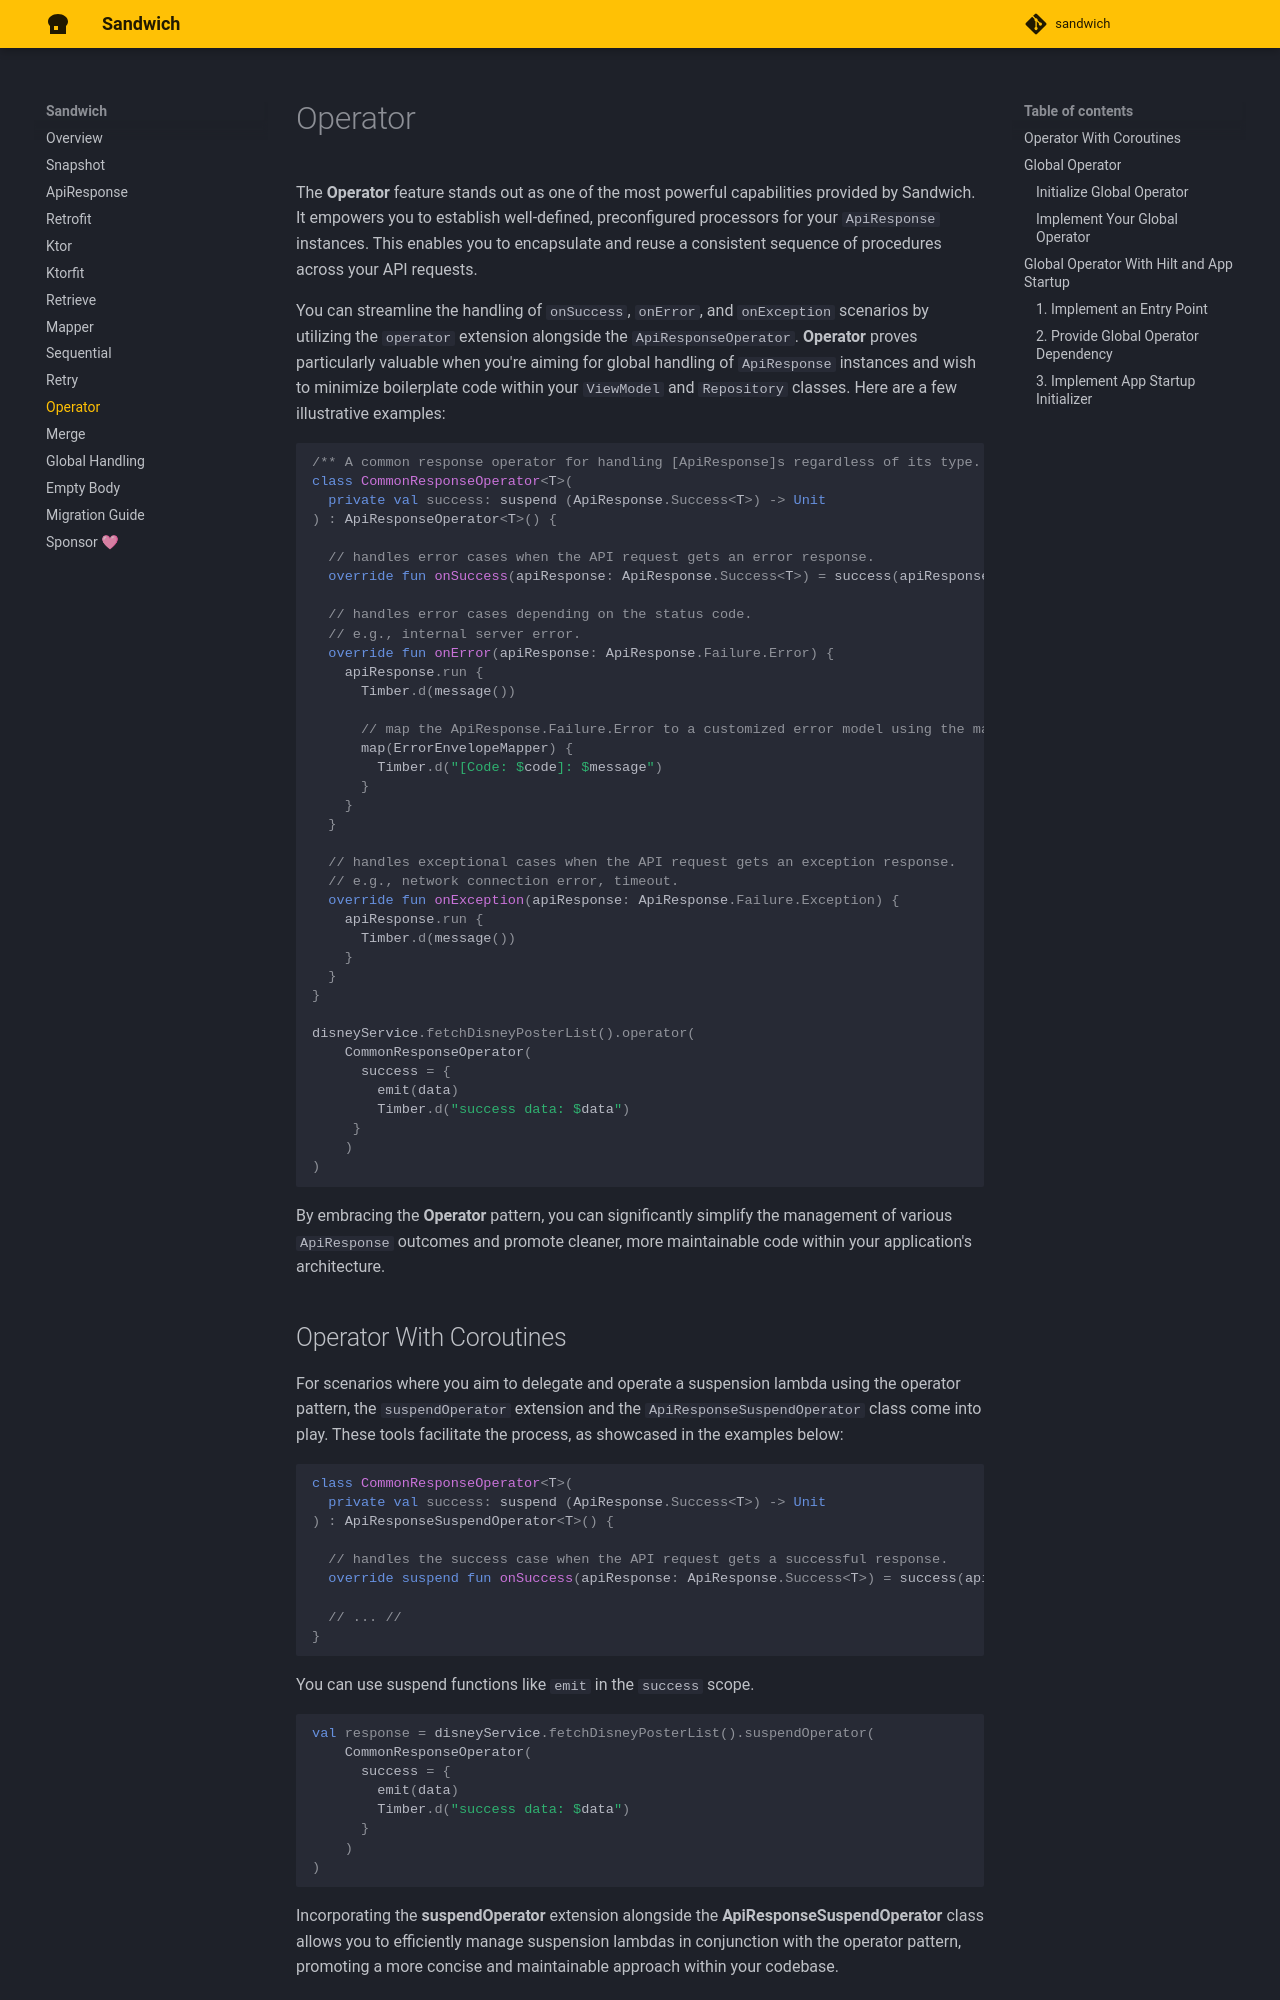

repository: SingularityX-ai/sandwich · page: operator/index.html · generator: mkdocs

# Operator

The **Operator** feature stands out as one of the most powerful capabilities provided by Sandwich. It empowers you to establish well-defined, preconfigured processors for your `ApiResponse` instances. This enables you to encapsulate and reuse a consistent sequence of procedures across your API requests.

You can streamline the handling of `onSuccess`, `onError`, and `onException` scenarios by utilizing the `operator` extension alongside the `ApiResponseOperator`. **Operator** proves particularly valuable when you're aiming for global handling of `ApiResponse` instances and wish to minimize boilerplate code within your `ViewModel` and `Repository` classes. Here are a few illustrative examples:

```kotlin
/** A common response operator for handling [ApiResponse]s regardless of its type. */
class CommonResponseOperator<T>(
  private val success: suspend (ApiResponse.Success<T>) -> Unit
) : ApiResponseOperator<T>() {

  // handles error cases when the API request gets an error response.
  override fun onSuccess(apiResponse: ApiResponse.Success<T>) = success(apiResponse)

  // handles error cases depending on the status code.
  // e.g., internal server error.
  override fun onError(apiResponse: ApiResponse.Failure.Error) {
    apiResponse.run {
      Timber.d(message())
      
      // map the ApiResponse.Failure.Error to a customized error model using the mapper.
      map(ErrorEnvelopeMapper) {
        Timber.d("[Code: $code]: $message")
      }
    }
  }

  // handles exceptional cases when the API request gets an exception response.
  // e.g., network connection error, timeout.
  override fun onException(apiResponse: ApiResponse.Failure.Exception) {
    apiResponse.run {
      Timber.d(message())
    }
  }
}

disneyService.fetchDisneyPosterList().operator(
    CommonResponseOperator(
      success = {
        emit(data)
        Timber.d("success data: $data")
     }
    )
)
```

By embracing the **Operator** pattern, you can significantly simplify the management of various `ApiResponse` outcomes and promote cleaner, more maintainable code within your application's architecture.

## Operator With Coroutines

For scenarios where you aim to delegate and operate a suspension lambda using the operator pattern, the `suspendOperator` extension and the `ApiResponseSuspendOperator` class come into play. These tools facilitate the process, as showcased in the examples below:

```kotlin
class CommonResponseOperator<T>(
  private val success: suspend (ApiResponse.Success<T>) -> Unit
) : ApiResponseSuspendOperator<T>() {

  // handles the success case when the API request gets a successful response.
  override suspend fun onSuccess(apiResponse: ApiResponse.Success<T>) = success(apiResponse)

  // ... //
}
```

You can use suspend functions like `emit` in the `success` scope.

```kotlin
val response = disneyService.fetchDisneyPosterList().suspendOperator(
    CommonResponseOperator(
      success = {
        emit(data)
        Timber.d("success data: $data")
      }
    )
)
```

Incorporating the **suspendOperator** extension alongside the **ApiResponseSuspendOperator** class allows you to efficiently manage suspension lambdas in conjunction with the operator pattern, promoting a more concise and maintainable approach within your codebase.
